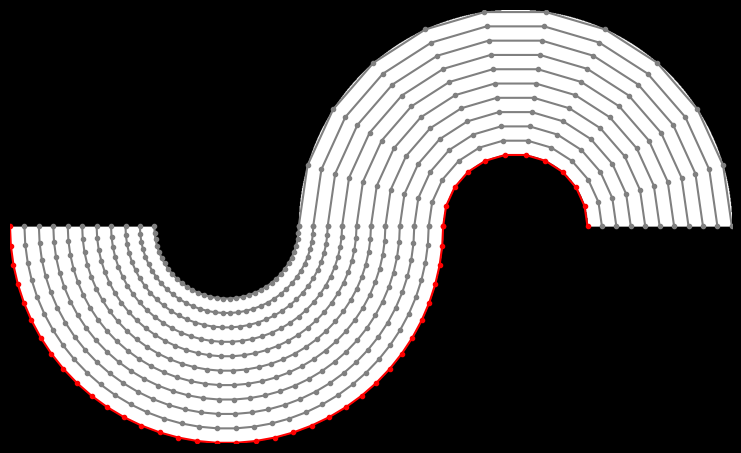

Recreate this plot in Python. (Note: this script raises an exception after producing the figure.)
"""Generate halfway phase shifted ring."""

import os
import numpy as np
import matplotlib.pyplot as plt

OUTDIR = "/home/<user>/gdrive/paper-350_micron/paper_figures/revision-distortions"

DIMS = 900, 900

RADIUS_OUTER = 450
RADIUS_INNER = 150

SEGMENTS_INNER = 30
NR_LAYERS = 11

KAYCUBE_FACTOR = 32

DPI = 192
plt.style.use('dark_background')

# =============================================================================
# Generate coordinates
coords = np.zeros((DIMS[0], DIMS[1], 2))
center = DIMS[0]/2, DIMS[1]/2
for i in range(DIMS[0]):
    for j in range(DIMS[1]):
        coords[i, j, 0] = i
        coords[i, j, 1] = j

coords[:, :, 0] -= center[0]
coords[:, :, 1] -= center[1]

# -----------------------------------------------------------------------------
# Generate ring
mag = np.linalg.norm(coords, axis=-1)
data = np.zeros(DIMS)
data[mag < RADIUS_OUTER] = 200
data[mag < RADIUS_INNER] = 0

# Extend horizontally
DIMS2 = DIMS[0], DIMS[1]+DIMS[1]*2//3
data2 = np.zeros((DIMS2[0], DIMS2[1]))
data2[0:DIMS[0]//2, 0:DIMS[1]] = data[0:DIMS[0]//2, :]
data2[DIMS[0]//2:, DIMS[1]*2//3:] = data[DIMS[0]//2:, :]

# Add notebook texture
lines = np.zeros(data2.shape)
lines[::KAYCUBE_FACTOR, :] = 100
lines[:, ::KAYCUBE_FACTOR] = 100
lines[data2 == 0] = 0
data3 = np.copy(data2)
data3[lines != 0] = 100

# -----------------------------------------------------------------------------
# Compute circumference ratio of equal line segments
circum_ratio = (2 * np.pi * RADIUS_OUTER) / (2 * np.pi * RADIUS_INNER)
SEGMENTS_OUTER = int(SEGMENTS_INNER / circum_ratio)

circum_ratio2 = (2 * np.pi * ((RADIUS_OUTER+RADIUS_INNER)/2)) / (2 * np.pi * RADIUS_INNER)
SEGMENTS_MIDDLE = int((SEGMENTS_INNER + circum_ratio) // 2)

nr_segments_outer = 360 // SEGMENTS_OUTER
nr_segments_inner = 360 // SEGMENTS_INNER
nr_segments_middle = 360 // SEGMENTS_MIDDLE

rhos = np.linspace(RADIUS_INNER, RADIUS_OUTER, NR_LAYERS)


# =============================================================================
# Generate points
def pol2cart(rho, phi):
    x = rho * np.cos(phi)
    y = rho * np.sin(phi)
    return(x, y)


def cart2pol(x, y):
    rho = np.sqrt(x**2 + y**2)
    phi = np.arctan2(y, x)
    return(rho, phi)


# =============================================================================
# Deep surface mesh
# =============================================================================
# Part 1
points1 = np.zeros((NR_LAYERS, nr_segments_outer, 2))
phis = np.linspace(np.pi, 2*np.pi, nr_segments_outer)
for k, r in enumerate(rhos):
    for i, j in enumerate(phis):
        points1[k, i, :] = pol2cart(r, j)
    # Adjust point coordinates to array grid coordinates
    points1[k, :, :] += center

# Part 2
points2 = np.zeros((NR_LAYERS, nr_segments_inner, 2))
phis = np.linspace(0, np.pi, nr_segments_inner)
for k, r in enumerate(rhos):
    for i, j in enumerate(phis):
        points2[k, i, :] = pol2cart(r, j)
    # Adjust point coordinates to array grid coordinates
    points2[k, :, :] += center
    points2[k, :, 0] += RADIUS_OUTER + RADIUS_INNER

points_d = np.zeros((NR_LAYERS, nr_segments_outer + nr_segments_inner, 2))
points_d[:, :nr_segments_outer, :] = points1
points_d[:, nr_segments_outer:, :] = points2[::-1, ::-1, :]

# =============================================================================
fig = plt.figure(figsize=(1920/DPI, 1080/DPI), dpi=DPI)

plt.imshow(data2, cmap="gray", origin="lower")
for i in range(NR_LAYERS):
    if i == NR_LAYERS-1:
        plt.plot(points_d[i, :, 0], points_d[i, :, 1], marker="o",
                 markersize=3,
                 color=[1, 0, 0])
    else:
        plt.plot(points_d[i, :, 0], points_d[i, :, 1], marker="o",
                 markersize=3,
                 color=[0.5, 0.5, 0.5])

plt.xlim([0, DIMS2[1]])
plt.ylim([0, DIMS2[0]])
plt.axis('off')
plt.ioff()
plt.savefig(os.path.join(OUTDIR, "1_deep_mesh.png"), bbox_inches='tight')
plt.clf()

# -----------------------------------------------------------------------------
# Notebook texture plot
plt.imshow(data3, cmap="gray", origin="lower")
for i in range(NR_LAYERS):
    if i == NR_LAYERS-1:
        plt.plot(points_d[i, :, 0], points_d[i, :, 1], marker="o",
                 markersize=3, linestyle='None',
                 color=[1, 0, 0])
    else:
        plt.plot(points_d[i, :, 0], points_d[i, :, 1], marker="o",
                 markersize=3, linestyle='None',
                 color=[0.5, 0.5, 0.5])

plt.xlim([0, DIMS2[1]])
plt.ylim([0, DIMS2[0]])
plt.axis('off')
plt.ioff()
plt.savefig(os.path.join(OUTDIR, "1_deep_mesh_alt.png"), bbox_inches='tight')
plt.clf()

# =============================================================================
# Superficial surface mesh
# =============================================================================
points1 = np.zeros((NR_LAYERS, nr_segments_inner, 2))

phis = np.linspace(np.pi, 2*np.pi, nr_segments_inner)
for k, r in enumerate(rhos):
    for i, j in enumerate(phis):
        points1[k, i, :] = pol2cart(r, j)
    # Adjust point coordinates to array grid coordinates
    points1[k, :, :] += center

# -----------------------------------------------------------------------------
points2 = np.zeros((NR_LAYERS, nr_segments_outer, 2))

phis = np.linspace(0, np.pi, nr_segments_outer)
for k, r in enumerate(rhos):
    for i, j in enumerate(phis):
        points2[k, i, :] = pol2cart(r, j)
    # Adjust point coordinates to array grid coordinates
    points2[k, :, :] += center
    points2[k, :, 0] += RADIUS_OUTER + RADIUS_INNER

points_s = np.zeros((NR_LAYERS, nr_segments_outer + nr_segments_inner, 2))
points_s[:, :nr_segments_inner, :] = points1
points_s[:, nr_segments_inner:, :] = points2[::-1, ::-1, :]

# =============================================================================
fig = plt.figure(figsize=(1920/DPI, 1080/DPI), dpi=DPI)

plt.imshow(data2, cmap="gray", origin="lower")
for i in range(NR_LAYERS):
    if i == 0:
        plt.plot(points_s[i, :, 0], points_s[i, :, 1], marker="o",
                 markersize=5, color=[0, 0.5, 1])
    else:
        plt.plot(points_s[i, :, 0], points_s[i, :, 1], marker="o",
                 markersize=5, color=[0.5, 0.5, 0.5])

plt.xlim([0, DIMS2[1]])
plt.ylim([0, DIMS2[0]])
plt.axis('off')
plt.ioff()
plt.savefig(os.path.join(OUTDIR, "2_sup_mesh.png"), bbox_inches='tight')
plt.clf()

# -----------------------------------------------------------------------------
# Notebook texture plot
plt.imshow(data3, cmap="gray", origin="lower")
for i in range(NR_LAYERS):
    if i == 0:
        plt.plot(points_s[i, :, 0], points_s[i, :, 1], marker="o",
                 markersize=3, linestyle='None',
                 color=[0, 0.5, 1])
    else:
        plt.plot(points_s[i, :, 0], points_s[i, :, 1], marker="o",
                 markersize=3, linestyle='None',
                 color=[0.5, 0.5, 0.5])

plt.xlim([0, DIMS2[1]])
plt.ylim([0, DIMS2[0]])
plt.axis('off')
plt.ioff()
plt.savefig(os.path.join(OUTDIR, "2_sup_mesh_alt.png"), bbox_inches='tight')
plt.clf()

# =============================================================================
# Middle surface mesh
# =============================================================================
points_m = np.zeros((NR_LAYERS, nr_segments_middle*2, 2))

phis = np.linspace(-np.pi, np.pi, nr_segments_middle*2)
for k, r in enumerate(rhos):
    for i, j in enumerate(phis):
        points_m[k, i, :] = pol2cart(r, j)
    # Adjust point coordinates to array grid coordinates
    points_m[k, :, :] += center

points_m[:, nr_segments_middle:, 0] *= -1
points_m[:, nr_segments_middle:, 0] += RADIUS_OUTER*3 + RADIUS_INNER
points_m[:, nr_segments_middle:, :] = points_m[::-1, nr_segments_middle:, :]

# -----------------------------------------------------------------------------
fig = plt.figure(figsize=(1920/DPI, 1080/DPI), dpi=DPI)
plt.imshow(data2, cmap="gray", origin="lower")
for i in range(NR_LAYERS):
    if i == NR_LAYERS//2:
        plt.plot(points_m[i, :, 0], points_m[i, :, 1], marker="o",
                 markersize=3, color=[0, 1, 0])
    else:
        plt.plot(points_m[i, :, 0], points_m[i, :, 1], marker="o",
                 markersize=3, color=[0.5, 0.5, 0.5])

plt.xlim([0, DIMS2[1]])
plt.ylim([0, DIMS2[0]])
plt.axis('off')
plt.ioff()
plt.savefig(os.path.join(OUTDIR, "3_middle_mesh.png"), bbox_inches='tight')
plt.clf()

# -----------------------------------------------------------------------------
# Notebook texture plot
plt.imshow(data3, cmap="gray", origin="lower")
for i in range(NR_LAYERS):
    if i == NR_LAYERS//2:
        plt.plot(points_m[i, :, 0], points_m[i, :, 1], marker="o",
                 markersize=3, linestyle='None',
                 color=[0, 1, 0])
    else:
        plt.plot(points_m[i, :, 0], points_m[i, :, 1], marker="o",
                 markersize=3, linestyle='None',
                 color=[0.5, 0.5, 0.5])

plt.xlim([0, DIMS2[1]])
plt.ylim([0, DIMS2[0]])
plt.axis('off')
plt.ioff()
plt.savefig(os.path.join(OUTDIR, "3_middle_mesh_alt.png"), bbox_inches='tight')
plt.clf()

# =============================================================================
# Point cloud
# =============================================================================
x = np.arange(KAYCUBE_FACTOR//2, DIMS2[1]-1, KAYCUBE_FACTOR, dtype="int")
y = np.arange(KAYCUBE_FACTOR//2, DIMS2[0]-1, KAYCUBE_FACTOR, dtype="int")

# Eliminate points outside of sample
points_v = []
for i in x:
    for j in y:
        if data2[j, i] > 0:
            points_v.append([i, j])
points_v = np.asarray(points_v)

# -----------------------------------------------------------------------------
fig = plt.figure(figsize=(1920/DPI, 1080/DPI), dpi=DPI)
plt.imshow(data2, cmap="gray", origin="lower")
plt.plot(points_v[:, 0], points_v[:, 1], marker="o",
         markersize=3, linestyle='None',
         color=[0.5, 0.5, 0.5])

plt.xlim([0, DIMS2[1]])
plt.ylim([0, DIMS2[0]])
plt.axis('off')
plt.ioff()
plt.savefig(os.path.join(OUTDIR, "4_point_cloud.png"), bbox_inches='tight')
plt.clf()

# -----------------------------------------------------------------------------
# Notebook texture plot
fig = plt.figure(figsize=(1920/DPI, 1080/DPI), dpi=DPI)
plt.imshow(data3, cmap="gray", origin="lower")
plt.plot(points_v[:, 0], points_v[:, 1], marker="o",
         markersize=3, linestyle='None',
         color=[0.5, 0.5, 0.5])

plt.xlim([0, DIMS2[1]])
plt.ylim([0, DIMS2[0]])
plt.axis('off')
plt.ioff()
plt.savefig(os.path.join(OUTDIR, "4_point_cloud_alt.png"), bbox_inches='tight')
plt.clf()


print("Finished.")
